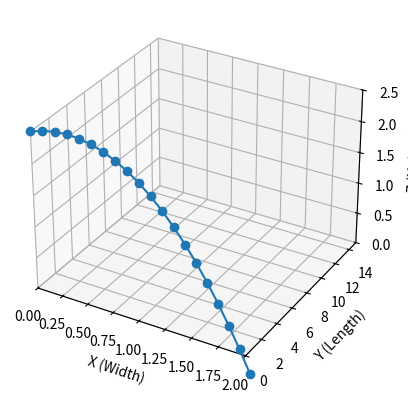

Here is the Python script that generated this plot:
import numpy as np
import matplotlib.pyplot as plt

def volleyball_trajectory(t, v0, theta, h0):
    g = 9.8  # 重力加速度
    air_resistance = 0.2  # 空氣阻力
    v_x = v0 * np.cos(theta)
    v_y = v0 * np.sin(theta)
    
    x = v_x * t
    y = v_y * t 
    z = h0 + air_resistance * t**2 - 0.5 * g * t**2 # 只考慮空氣阻力，不考慮重力
    
    return np.array([x, y, z])

# 球場尺寸
field_width = 2
field_length = 15

# 起始和終止條件
start_point = np.array([0, 0, 2.5])  # 起點設在球場的左下角
end_point = np.array([field_width, field_length, 0])  # 終點設在球場的右上角
h0 = start_point[2]

# 計算初始速度和角度
delta_x = end_point[0] - start_point[0]
delta_y = end_point[1] - start_point[1]
delta_z = end_point[2] - start_point[2]
delta_t = 1.5  # 擬定的飛行時間
v0 = np.sqrt(delta_x**2 + delta_y**2 + delta_z**2) / delta_t  # 初始速度
theta = np.arctan2(delta_y, delta_x)  # 垂直平面的角度

# 生成30個點
num_points = 30
times = np.linspace(0, delta_t, num_points)
trajectory = np.array([volleyball_trajectory(t, v0, theta, h0) for t in times])

# 繪製軌跡
fig = plt.figure()
ax = fig.add_subplot(111, projection='3d')
ax.plot(trajectory[:, 0], trajectory[:, 1], trajectory[:, 2], marker='o')

# 設置球場尺寸
ax.set_xlim(0, field_width)
ax.set_ylim(0, field_length)
ax.set_zlim(0, max(trajectory[:, 2]))

# 設置座標軸標籤
ax.set_xlabel('X (Width)')
ax.set_ylabel('Y (Length)')
ax.set_zlabel('Z (Height)')

plt.show()
